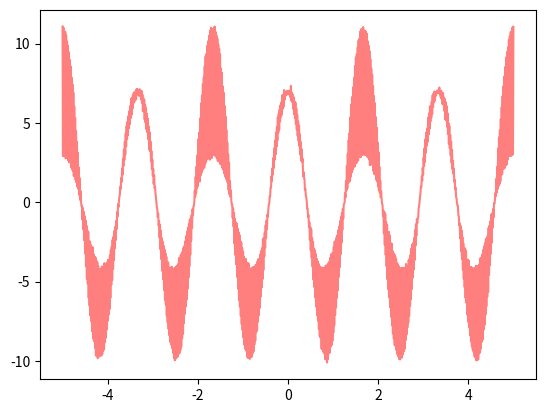

Here is the Python script that generated this plot:
import numpy as np
import matplotlib.pyplot as plt

def DSBLC_singal(amp=5, modulation_index=1, freq_of_carrier_signal=1200, freq_of_message_signal=300,size = 1000):

    X = np.linspace(-5, 5, size)
    formula = 2 * np.cos((freq_of_message_signal+freq_of_carrier_signal) * np.pi * X) + 2 * \
        np.cos((freq_of_carrier_signal-freq_of_message_signal) * np.pi * X) + 7 * np.cos(freq_of_carrier_signal * np.pi * X)

    # if add AWGN
    mu,sigma = 0, 0.1
    formula += np.random.normal(mu, sigma,size)

    plt.plot(X, formula, color="red", alpha=0.5)
    plt.show()


if __name__ == '__main__':
    DSBLC_singal()
